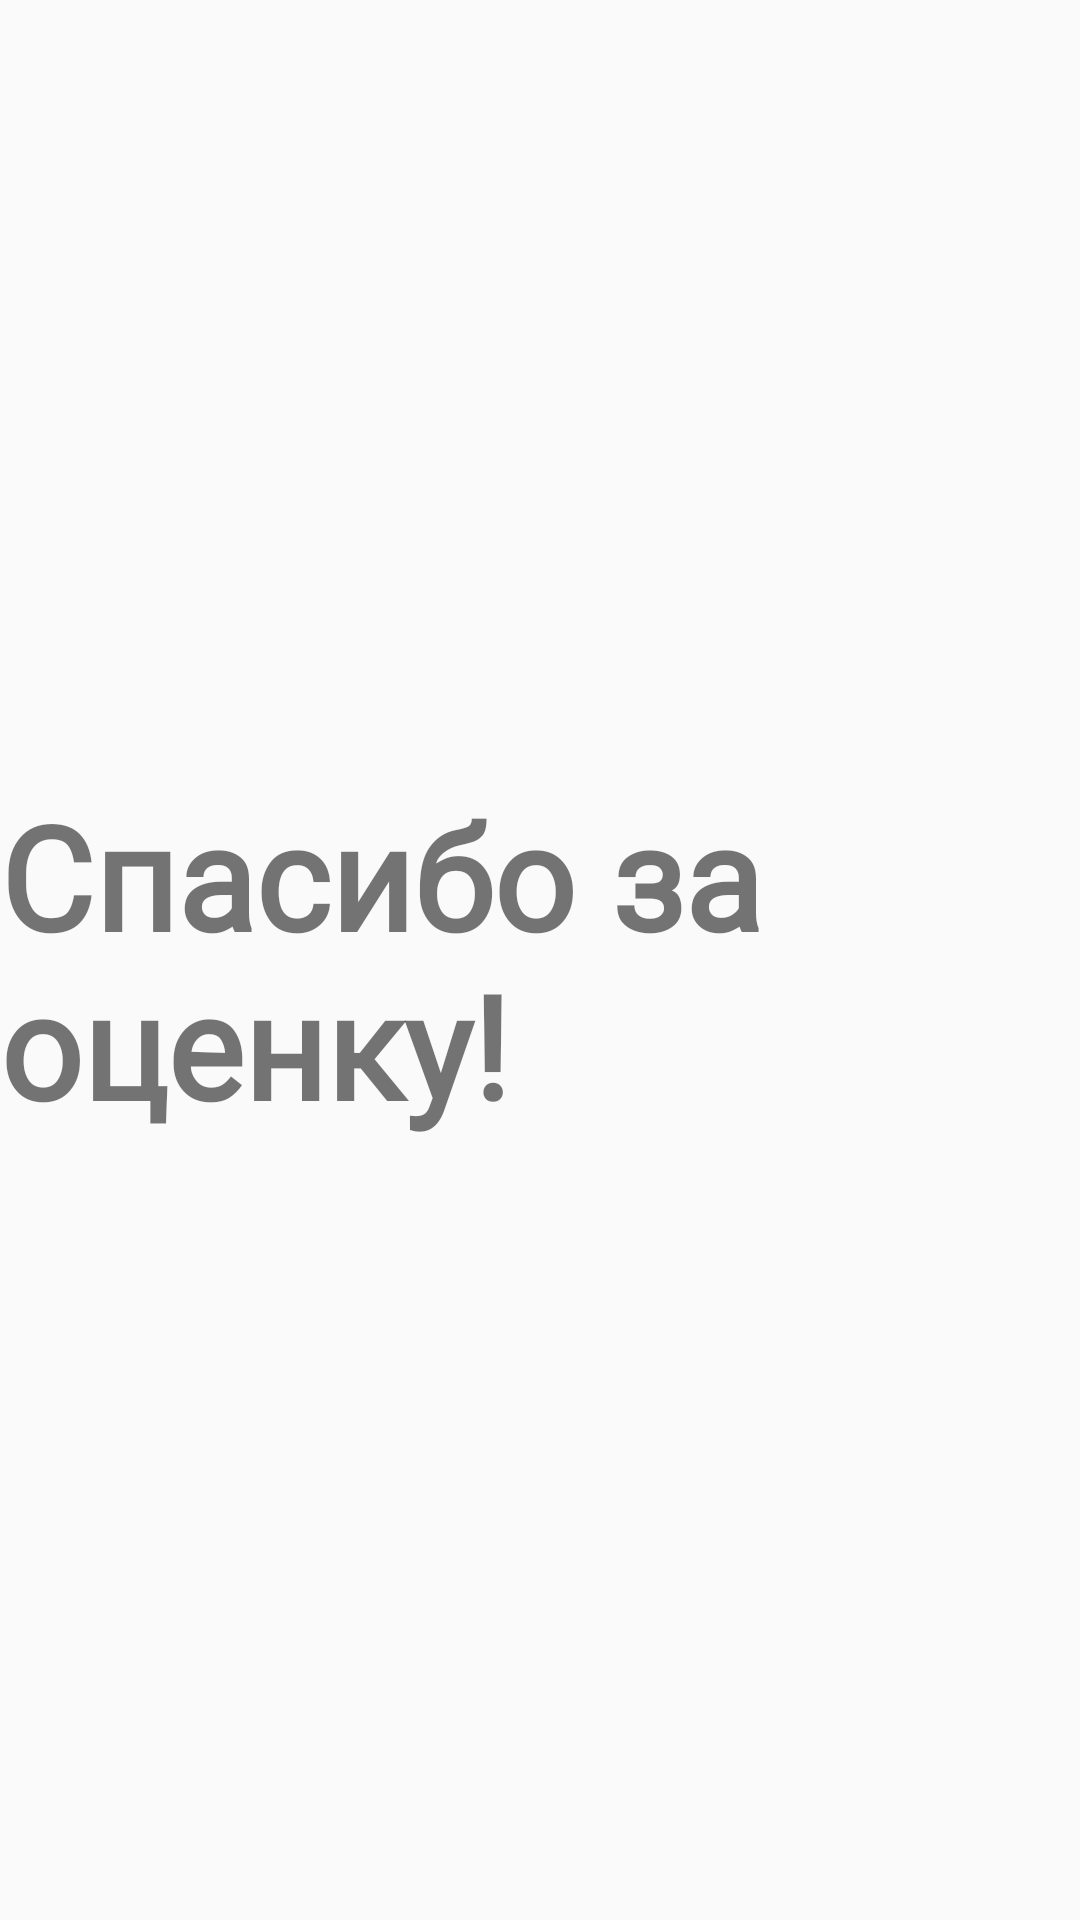

Write the Android layout XML for this screen, with the resource values it uses.
<!-- AndroidManifest.xml: application theme AppTheme -->
<!-- res/layout/thank_fragment.xml -->
<?xml version="1.0" encoding="utf-8"?>
<androidx.constraintlayout.widget.ConstraintLayout
    xmlns:android="http://schemas.android.com/apk/res/android"
    xmlns:app="http://schemas.android.com/apk/res-auto"
    android:layout_width="match_parent"
    android:layout_height="match_parent">

    <com.google.android.material.textview.MaterialTextView
        android:id="@+id/materialTextView3"
        android:layout_width="wrap_content"
        android:layout_height="wrap_content"
        android:fontFamily="@font/abeezee"
        android:text="@string/thanks_title"
        android:textSize="48sp"
        android:textStyle="bold"
        app:layout_constraintBottom_toBottomOf="parent"
        app:layout_constraintEnd_toEndOf="parent"
        app:layout_constraintStart_toStartOf="parent"
        app:layout_constraintTop_toTopOf="parent" />

    <com.google.android.material.textview.MaterialTextView
        android:id="@+id/countTimer"
        android:layout_width="wrap_content"
        android:layout_height="wrap_content"
        app:layout_constraintBottom_toBottomOf="parent"
        app:layout_constraintEnd_toEndOf="parent"
        app:layout_constraintStart_toStartOf="parent"
        android:textColor="@color/red_700"
        android:textStyle="bold"
        android:fontFamily="@font/abeezee"
        android:textSize="48sp"
        android:visibility="gone"
        app:layout_constraintTop_toBottomOf="@+id/materialTextView3" />

</androidx.constraintlayout.widget.ConstraintLayout>
<!-- resources referenced by this layout -->
<resources>
  <color name="red_700">#D32F2F</color>
  <string name="thanks_title">Спасибо за оценку!</string>
  <style name="AppTheme" parent="Theme.AppTheme">
          
          <item name="colorPrimary">@color/purple_500</item>
          <item name="colorPrimaryVariant">@color/purple_700</item>
          <item name="colorOnPrimary">@color/white</item>
          
          <item name="colorSecondary">@color/teal_200</item>
          <item name="colorSecondaryVariant">@color/teal_700</item>
          <item name="colorOnSecondary">@color/black</item>
          
          <item name="android:statusBarColor" tools:targetApi="l">?attr/colorPrimaryVariant</item>
          
      </style>
  <style name="Theme.AppTheme" parent="Theme.MaterialComponents.DayNight.NoActionBar.Bridge" />
  <color name="purple_500">#FF6200EE</color>
  <color name="purple_700">#FF3700B3</color>
  <color name="white">#FFFFFFFF</color>
  <color name="teal_200">#FF03DAC5</color>
  <color name="teal_700">#FF018786</color>
  <color name="black">#FF000000</color>
</resources>
